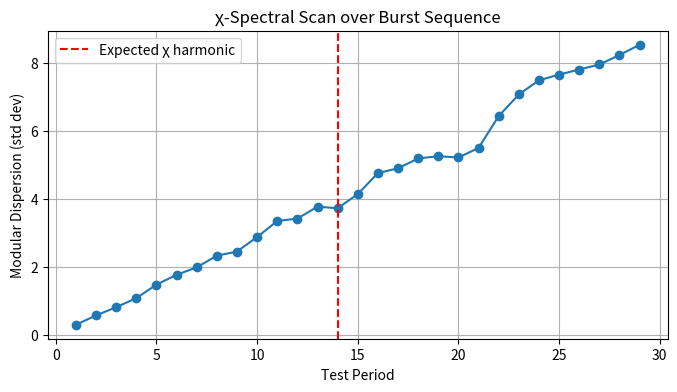

Source code (Python):
# --- 🚀 TORUS universal imports / helpers ---
import os, json, math, numpy as np, pandas as pd, matplotlib.pyplot as plt
from scipy.stats import chi2, pearsonr
from scipy.special import erfcinv
np.random.seed(42)

# Safe σ helper – never let σ==0 blow up χ²
def safe_sigma(sig, floor=1e-12):
    sig = np.asarray(sig, dtype=float)
    bad = sig < floor
    if bad.any():
        print(f'[boot] σ floor applied to {bad.sum()} cells')
        sig[bad] = floor
    return sig



import numpy as np, matplotlib.pyplot as plt, scipy.stats as st
np.random.seed(1)
n_events = 100
bursts = np.cumsum(np.random.exponential(scale=1.0, size=n_events))
bursts += 0.1*np.sin(2*np.pi*bursts/14)



intervals = np.diff(bursts)
periods   = np.arange(1, 30)
entropy   = [np.std(np.mod(bursts, p)) for p in periods]
min_idx   = np.argmin(entropy)
print(f"Minimum dispersion at period ≈ {periods[min_idx]} (target 14)")



plt.figure(figsize=(8,4))
plt.plot(periods, entropy, 'o-')
plt.axvline(14, color='red', linestyle='--', label='Expected χ harmonic')
plt.title("χ-Spectral Scan over Burst Sequence")
plt.xlabel("Test Period"); plt.ylabel("Modular Dispersion (std dev)")
plt.grid(True); plt.legend(); plt.show()
